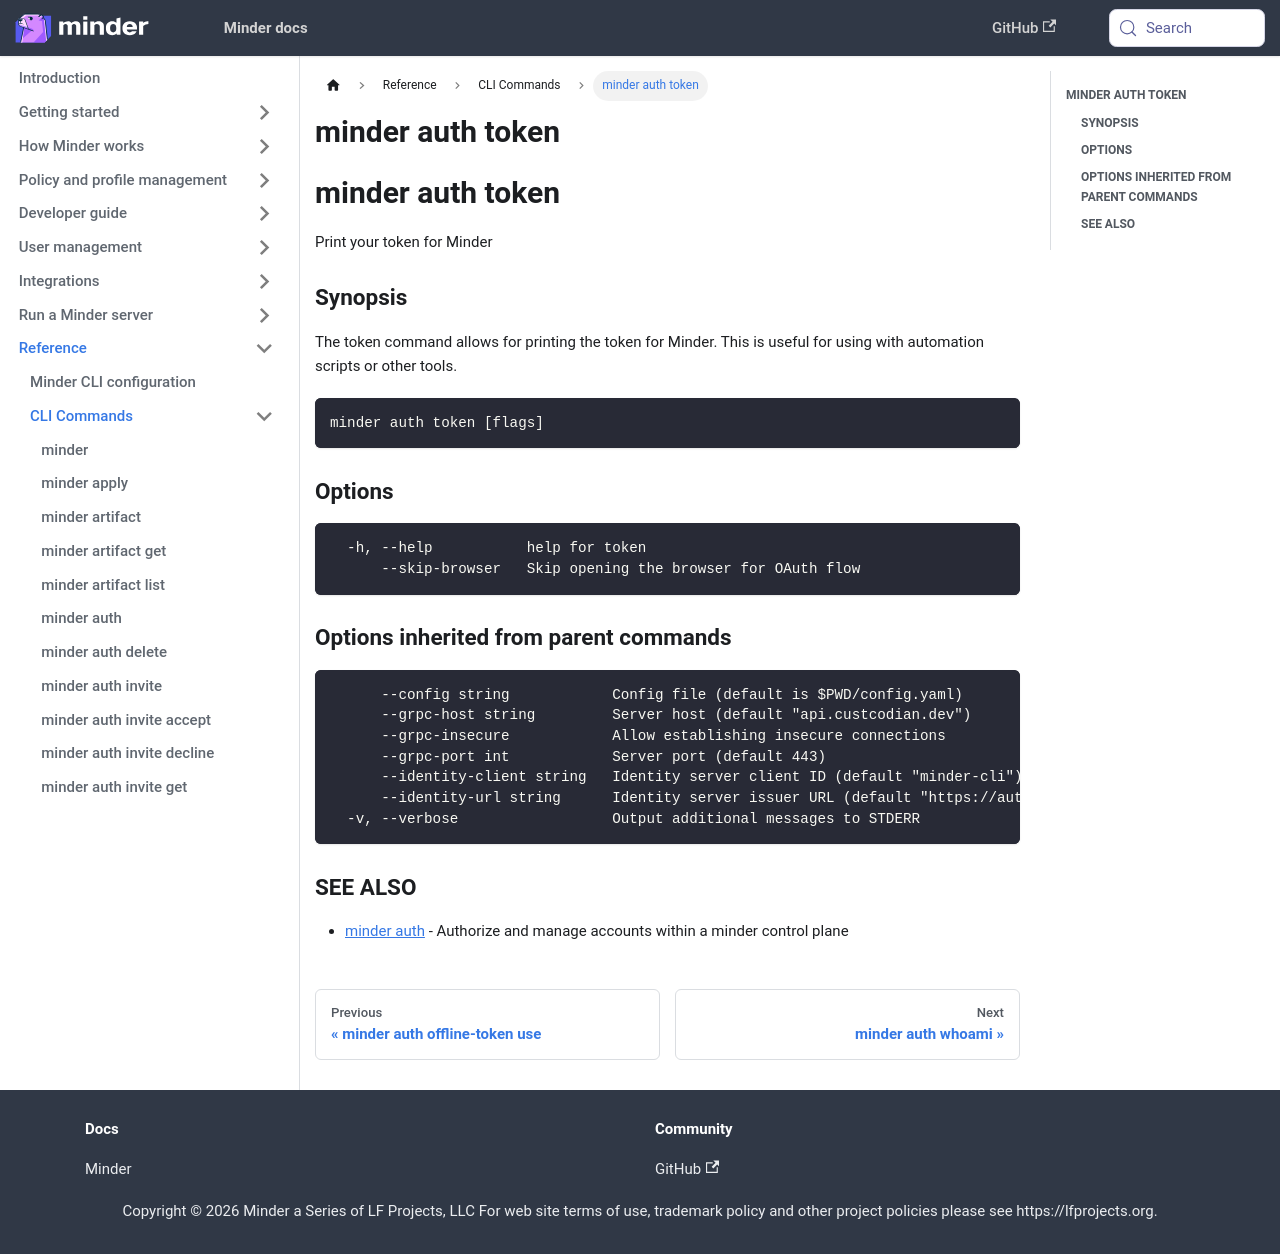

repository: mindersec/minder · page: ref/cli/minder_auth_token.html · generator: docusaurus

---
title: minder auth token
---
## minder auth token

Print your token for Minder

### Synopsis

The token command allows for printing the token for Minder. This is useful
for using with automation scripts or other tools.

```
minder auth token [flags]
```

### Options

```
  -h, --help           help for token
      --skip-browser   Skip opening the browser for OAuth flow
```

### Options inherited from parent commands

```
      --config string            Config file (default is $PWD/config.yaml)
      --grpc-host string         Server host (default "api.custcodian.dev")
      --grpc-insecure            Allow establishing insecure connections
      --grpc-port int            Server port (default 443)
      --identity-client string   Identity server client ID (default "minder-cli")
      --identity-url string      Identity server issuer URL (default "https://auth.custcodian.dev")
  -v, --verbose                  Output additional messages to STDERR
```

### SEE ALSO

* [minder auth](minder_auth.md)	 - Authorize and manage accounts within a minder control plane
